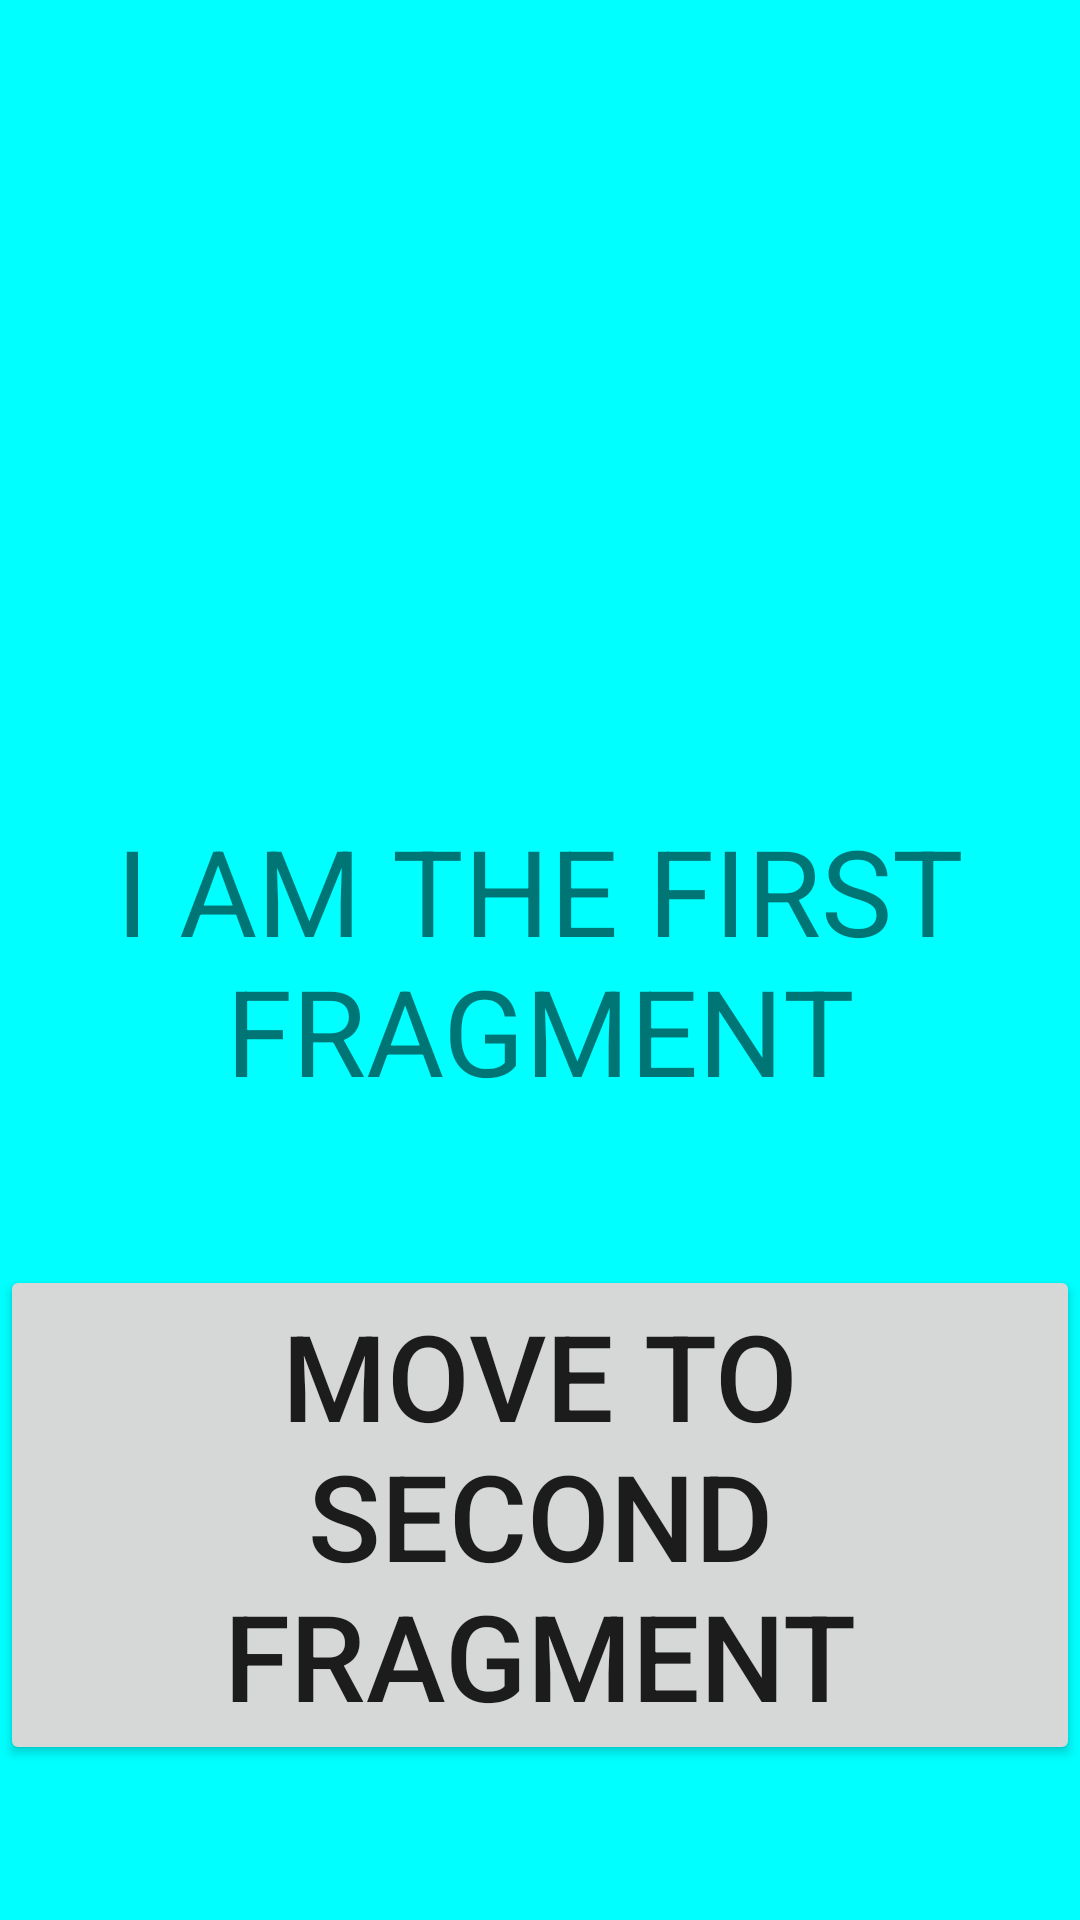

Reconstruct the res/layout file that produces this screen, plus the resources it refers to.
<!-- AndroidManifest.xml: application theme Theme.WalkiriaTransitionsTutorial -->
<!-- res/layout/fragment_first.xml -->
<?xml version="1.0" encoding="utf-8"?>
<androidx.constraintlayout.widget.ConstraintLayout xmlns:android="http://schemas.android.com/apk/res/android"
    xmlns:app="http://schemas.android.com/apk/res-auto"
    xmlns:tools="http://schemas.android.com/tools"
    android:layout_width="match_parent"
    android:background="#00ffff"

    android:layout_height="match_parent"
    tools:context=".FirstFragment">

    <TextView
        android:layout_width="wrap_content"
        android:layout_height="wrap_content"
        android:gravity="center"
        android:id="@+id/fragment_text"
        android:text="I AM THE FIRST FRAGMENT"
        android:textSize="40sp"
        app:layout_constraintLeft_toLeftOf="parent"
        app:layout_constraintRight_toRightOf="parent"
        app:layout_constraintBottom_toBottomOf="parent"
        app:layout_constraintTop_toTopOf="parent" />

    <Button
        android:id="@+id/button_first"
        android:layout_width="wrap_content"
        android:layout_height="wrap_content"
        android:text="MOVE TO SECOND FRAGMENT"
        app:layout_constraintBottom_toBottomOf="parent"
        app:layout_constraintEnd_toEndOf="parent"
        app:layout_constraintStart_toStartOf="parent"
        android:textSize="40sp"
        app:layout_constraintTop_toBottomOf="@id/fragment_text" />
</androidx.constraintlayout.widget.ConstraintLayout>
<!-- resources referenced by this layout -->
<resources>
  <style name="Theme.WalkiriaTransitionsTutorial" parent="Theme.MaterialComponents.DayNight.DarkActionBar">
          
          <item name="colorPrimary">@color/purple_500</item>
          <item name="colorPrimaryVariant">@color/purple_700</item>
          <item name="colorOnPrimary">@color/white</item>
          
          <item name="colorSecondary">@color/teal_200</item>
          <item name="colorSecondaryVariant">@color/teal_700</item>
          <item name="colorOnSecondary">@color/black</item>
          
          <item name="android:statusBarColor" tools:targetApi="l">?attr/colorPrimaryVariant</item>
          
          <item name="android:windowIsTranslucent">true</item>
          <item name="android:windowActivityTransitions">true</item>
  
      </style>
  <!-- not gathered from this repository: default colours our renderer supplied (Android Studio template values) -->
  <color name="purple_500">#FF6200EE</color>
  <color name="purple_700">#FF3700B3</color>
  <color name="teal_200">#FF03DAC5</color>
  <color name="teal_700">#FF018786</color>
  <color name="black">#FF000000</color>
  <color name="white">#FFFFFFFF</color>
</resources>
